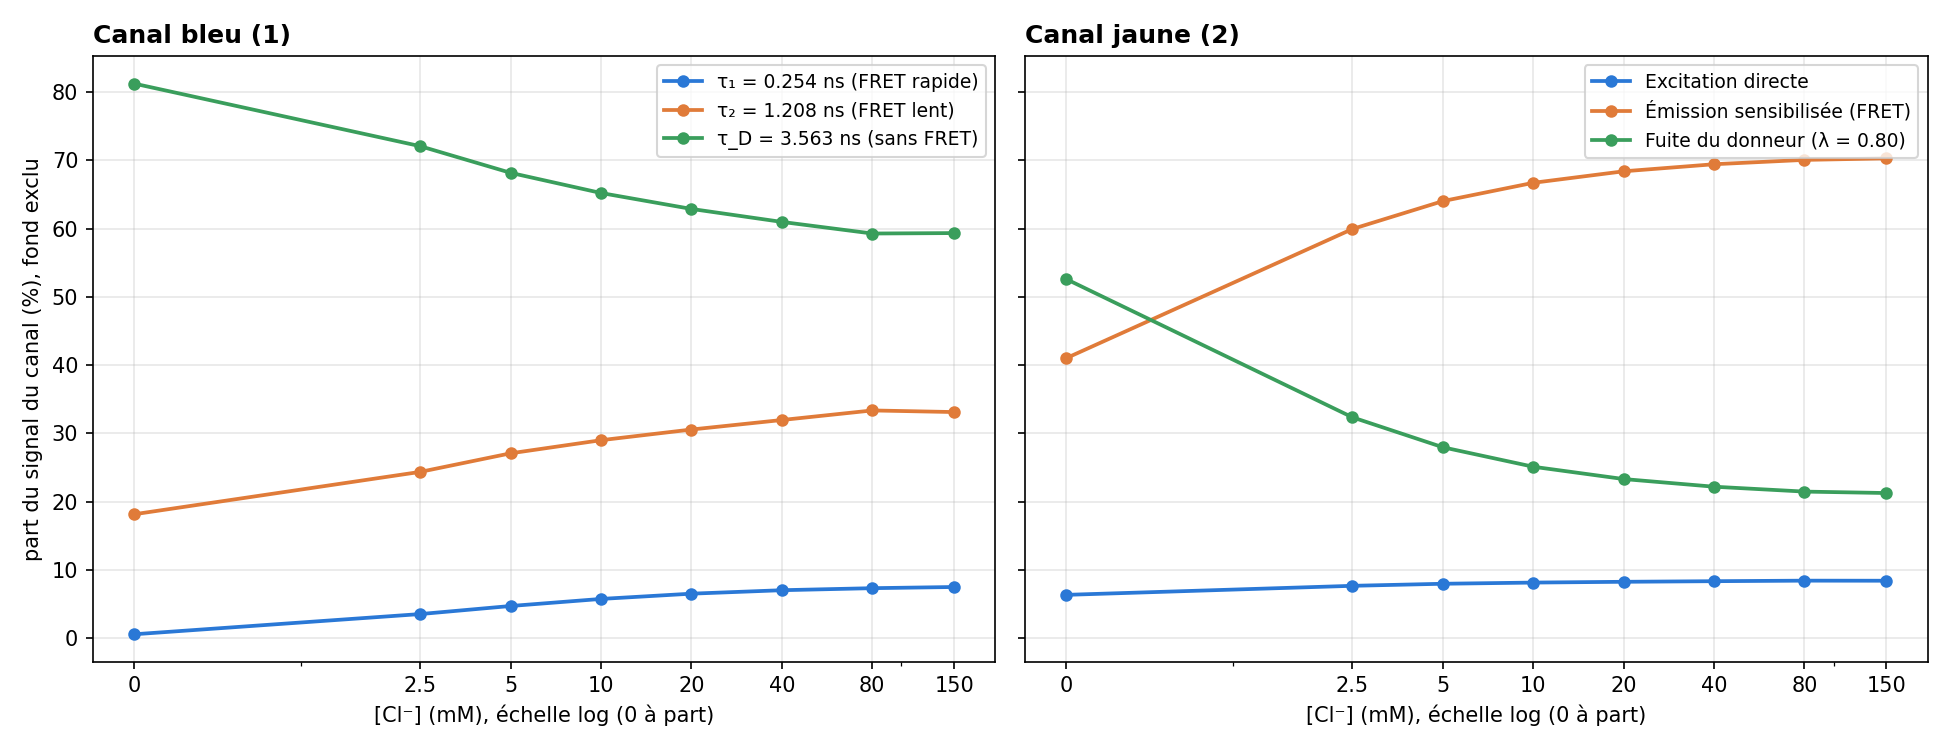

The data file committed next to this chart (first rows):
canal, composante, cl_mM, photons, part_pct
bleu, b1, 0.0, 7591, 0.6063
bleu, b1, 2.5, 53832, 3.567
bleu, b1, 5.0, 103798, 4.749
bleu, b1, 10.0, 104281, 5.783
bleu, b1, 20.0, 125329, 6.552
bleu, b1, 40.0, 121708, 7.059
bleu, b1, 80.0, 128372, 7.357
bleu, b1, 150.0, 123272, 7.53
bleu, b2, 0.0, 227497, 18.17
bleu, b2, 2.5, 367871, 24.38
bleu, b2, 5.0, 592390, 27.1
bleu, b2, 10.0, 523270, 29.02
bleu, b2, 20.0, 584960, 30.58
bleu, b2, 40.0, 551234, 31.97
bleu, b2, 80.0, 582319, 33.37
bleu, b2, 150.0, 542483, 33.14
bleu, bD, 0.0, 1016912, 81.22
bleu, bD, 2.5, 1087276, 72.05
bleu, bD, 5.0, 1489706, 68.15
bleu, bD, 10.0, 1175734, 65.2
bleu, bD, 20.0, 1202529, 62.87
bleu, bD, 40.0, 1051146, 60.97
bleu, bD, 80.0, 1034200, 59.27
bleu, bD, 150.0, 971394, 59.33
jaune, directe, 0.0, 121389, 6.378
jaune, directe, 2.5, 287213, 7.703
jaune, directe, 5.0, 499950, 8.003
jaune, directe, 10.0, 469169, 8.177
jaune, directe, 20.0, 543636, 8.292
jaune, directe, 40.0, 520182, 8.38
jaune, directe, 80.0, 549082, 8.459
jaune, directe, 150.0, 519572, 8.447
jaune, fret, 0.0, 780595, 41.01
jaune, fret, 2.5, 2234557, 59.93
jaune, fret, 5.0, 3998774, 64.01
jaune, fret, 10.0, 3826845, 66.69
jaune, fret, 20.0, 4482840, 68.38
jaune, fret, 40.0, 4308747, 69.41
jaune, fret, 80.0, 4547086, 70.05
jaune, fret, 150.0, 4322140, 70.27
jaune, fuite, 0.0, 1001234, 52.61
jaune, fuite, 2.5, 1206700, 32.36
jaune, fuite, 5.0, 1747984, 27.98
jaune, fuite, 10.0, 1442002, 25.13
jaune, fuite, 20.0, 1529573, 23.33
jaune, fuite, 40.0, 1378645, 22.21
jaune, fuite, 80.0, 1395273, 21.49
jaune, fuite, 150.0, 1309117, 21.28
